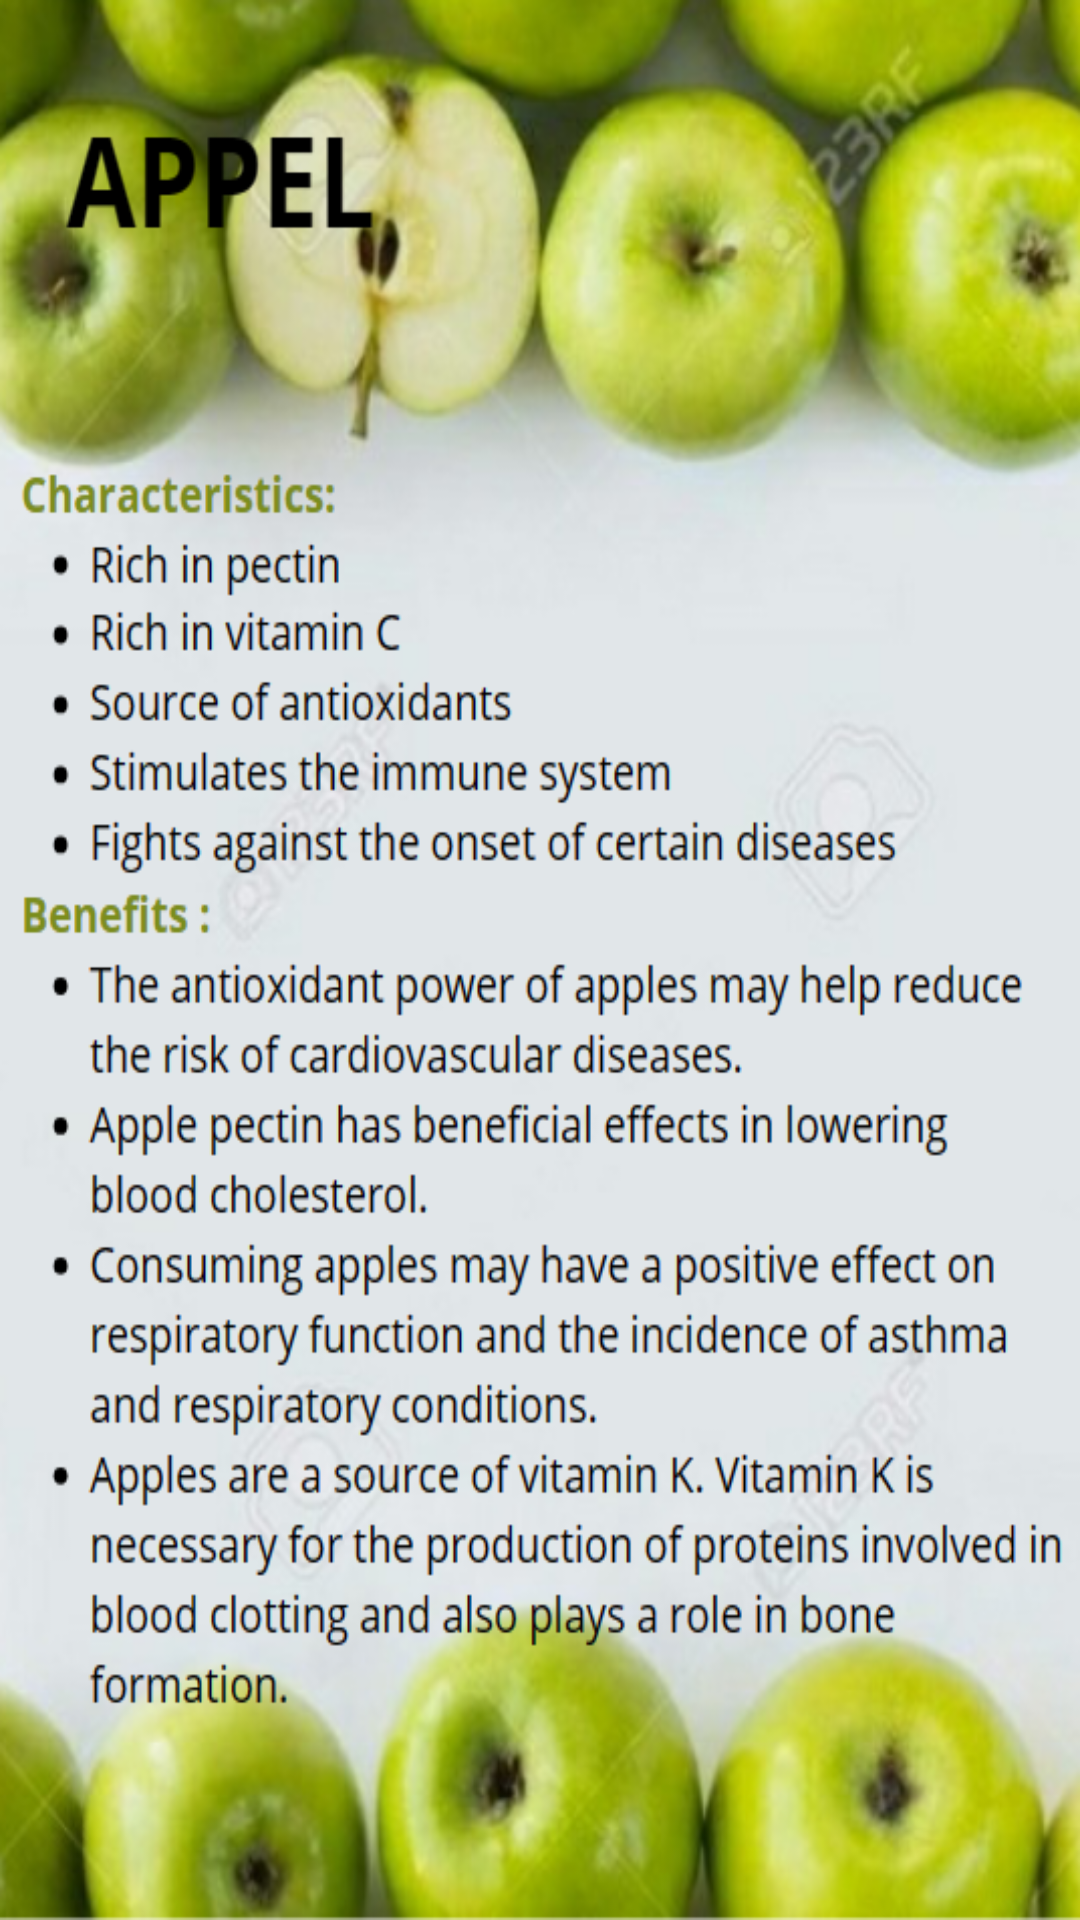

Produce the Android XML layout that renders to this screen, including the resource entries it uses.
<!-- AndroidManifest.xml: application theme Theme.NutFit -->
<!-- res/layout/appel.xml -->
<?xml version="1.0" encoding="utf-8"?>
<LinearLayout xmlns:android="http://schemas.android.com/apk/res/android"
    android:layout_width="match_parent"
    android:layout_height="600dp"
    android:background="@drawable/appel_desc"
    android:orientation="vertical">


</LinearLayout>
<!-- resources referenced by this layout -->
<resources>
  <!-- drawable appel_desc: png bitmap (drawable, 396173 bytes) -->
  <style name="Theme.NutFit" parent="Theme.AppCompat.Light.NoActionBar">
          
          <item name="colorPrimary">@color/vertf</item>
          <item name="colorPrimaryVariant">@color/vertf</item>
          <item name="colorOnPrimary">@color/white</item>
          
          <item name="colorSecondary">@color/vertf</item>
          <item name="colorSecondaryVariant">@color/vertf</item>
          <item name="colorOnSecondary">@color/black</item>
          
          <item name="android:statusBarColor">@color/black</item>
          
      </style>
  <color name="vertf" tools:ignore="DuplicateDefinition">#6B8E8F
      </color>
  <color name="white">#FFFFFFFF</color>
  <color name="black">#FF000000</color>
</resources>
